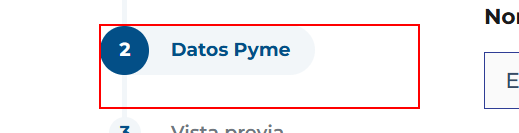
Task: input individuals information
Workflow: Acelerypme_FillInformation2

Step 1 [try]: find the list item in window 'Registro pyme | Acelera pyme' (msedge.exe)

Step 2 [try]: type [in_DelaEmpresa] into 'Nombre o razón social d…' (no picture)

Step 3: type [in_NIF] into 'NIF/NIE' (no picture)

Step 4: select [in_Comunidad.Trim] in 'Comunidad/Provincia/Loc…' (no picture)

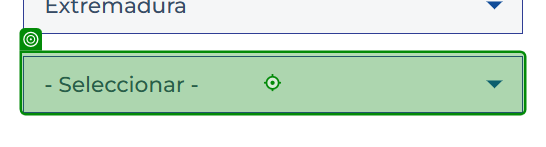
Step 5: select [in_Provincia.Trim] in 'Comunidad/Provincia/Loc…'

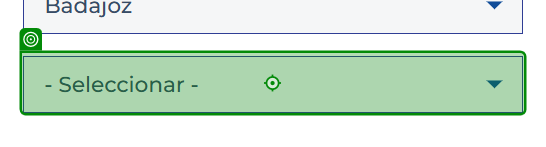
Step 6: select [in_Localidad.Trim] in 'Comunidad/Provincia/Loc…'

Step 7: type [in_CódigoPostal.Trim] into 'Código postal' (no picture)

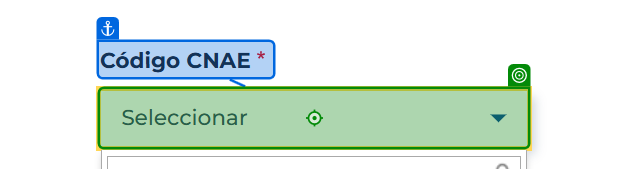
Step 8: click on 'Seleccionar(1)'

Step 9: type "[in_CódigoCNAE + "[k(Enter)]"]" (no picture)

Step 10 [then]: select "Sí" in 'Soy autónomo/a' (no picture)

Step 11 [else]: select "No" in 'Soy autónomo/a' (no picture)

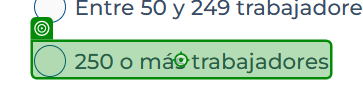
Step 12: click on '250 O más trabajadores'

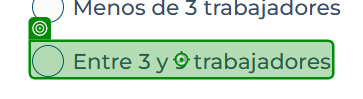
Step 13 [then]: click on 'Entre 3 y 9 trabajadores'

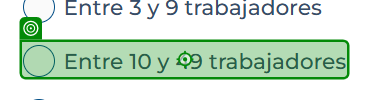
Step 14: click on 'Entre 10 y 49 trabajado…'

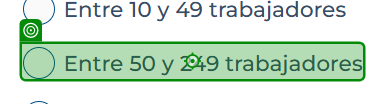
Step 15: click on 'Entre 50 y 249 trabajad…'

Step 16: click on 'Menos de 3 trabajadores' (no picture)

Step 17 [else]: select "Más de 10 años" in 'Inicio de la actividad' (no picture)

Step 18 [then]: select "Entre 5 y 10 años" in 'Inicio de la actividad' (no picture)

Step 19: select "Últimos 5 años" in 'Inicio de la actividad' (no picture)

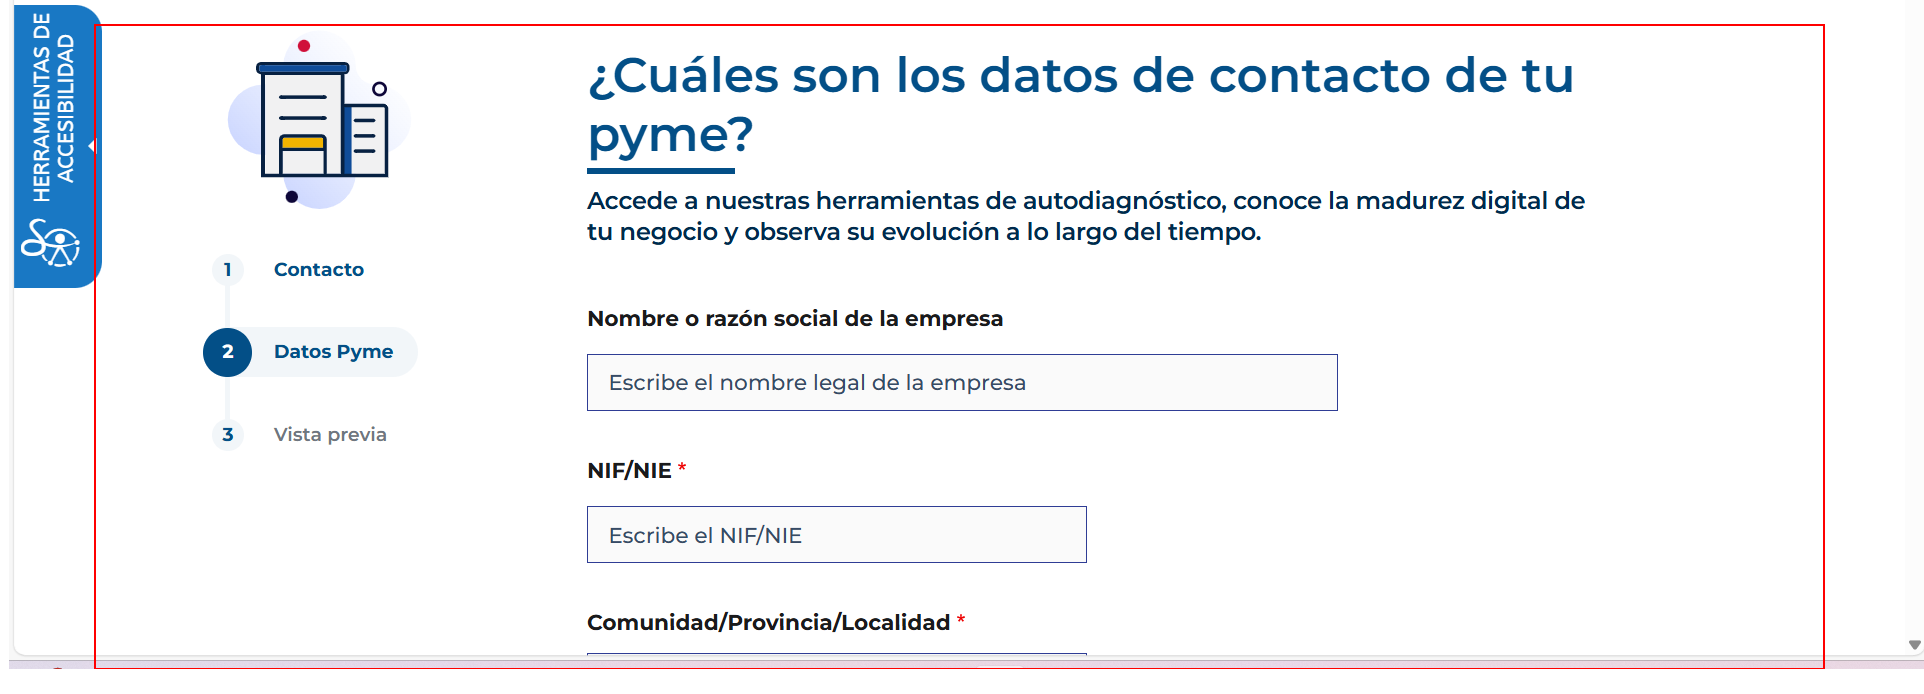
Step 20 [try]: find the form in window 'Registro pyme | Acelera pyme' (msedge.exe)